Run: headless pygame with SDL's dummy video driver; simulated clock (each Clock.tick advances the game by its frame time, no real sleeping); random seed 0; keys injected as events and as key.get_pressed() state; no mouse input.
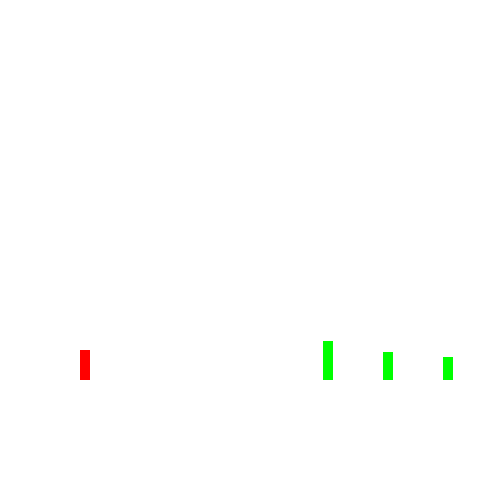
Frame 1 of 4 · flips 1–60 · no input
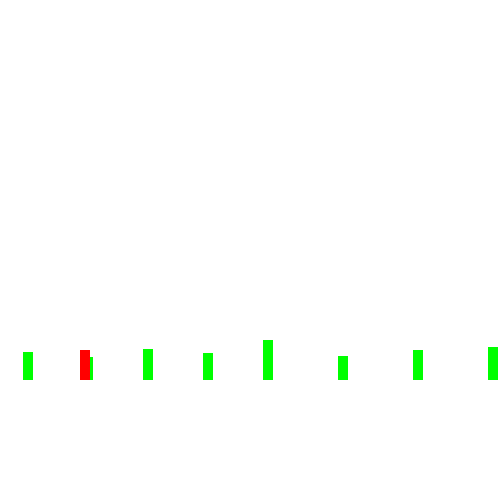
Frame 2 of 4 · flips 61–180 · tapped SPACE, RETURN · held RIGHT (→), D
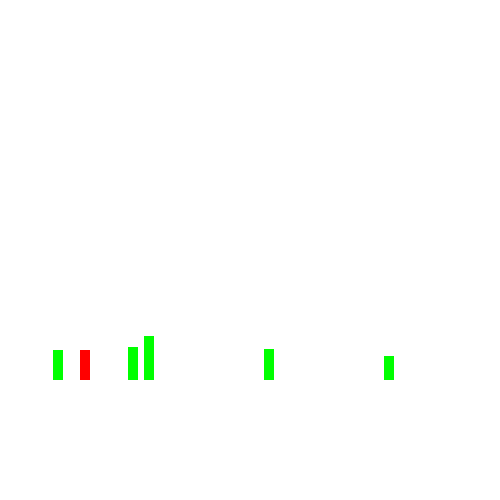
Frame 3 of 4 · flips 181–300 · held DOWN (↓), S
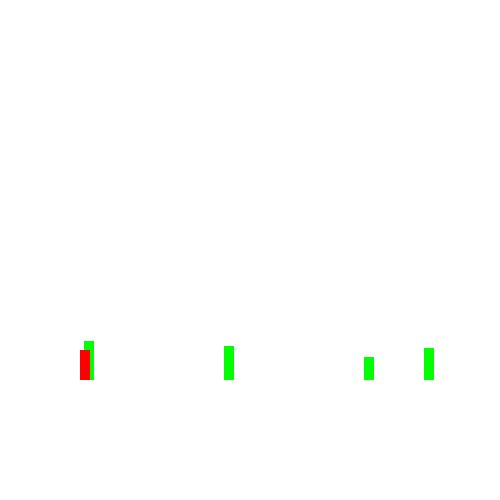
Frame 4 of 4 · flips 301–420 · held LEFT (←), A, UP (↑), W

The pygame program that drew these frames:

import pygame
import random

pygame.init()
win = pygame.display.set_mode((500, 500))
pygame.display.set_caption("TRex")
colours = {"Red": (255, 0, 0), "Green": (0, 255, 0),
           "White": (255, 255, 255), "Blue": (0, 0, 255),
           "Black": (0, 0, 0)}


class Player(pygame.sprite.Sprite):
    def __init__(self, screen, width=10, height=30, x=80, y=350, velocity=6, acceleration=-1, color=colours["Blue"]):
        super(Player, self).__init__()
        self.image = pygame.Surface([width, height])
        self.image.fill(color)
        self.rect = self.image.get_rect()
        self.pressed = False
        self.counter = 2
        self.init_velocity = velocity
        self.init = y
        self.screen = screen
        self.acceleration = acceleration
        self.velocity = velocity
        self.rect.x = x
        self.rect.y = y
        self.width = width
        self.height = height

    def update(self):
        if self.pressed:
            self.velocity += self.acceleration
            self.rect.y -= self.velocity
        for event in pygame.event.get():
            if event.type == pygame.QUIT:
                global run
                run = False
        keys = pygame.key.get_pressed()

        if keys[pygame.K_SPACE] and (self.counter < 10) and self.rect.y == self.init:
            self.counter += 1
        else:
            if self.rect.y >= self.init and self.pressed:
                self.velocity = self.init_velocity
                self.rect.y = self.init
                self.pressed = False
            elif self.counter > 2 and not self.pressed:
                self.velocity *= round(self.counter / (1.5 ** 2.8))
                self.pressed = True
                self.counter = 2


class Barrier(pygame.sprite.Sprite):

    def __init__(self, width=10, height=random.randint(0, 65), x_velocity=-3, color=colours["Green"], screen_width=500,
                 player_y_position=350):
        super(Barrier, self).__init__()
        self.x_velocity = x_velocity
        self.height_randomizer()
        self.image = pygame.Surface([width, self.height])
        self.image.fill(color)
        self.rect = self.image.get_rect()
        self.rect.x = screen_width
        self.rect.y = player_y_position - self.height + 30

    def height_randomizer(self):
        self.height = random.randint(15, 45)
    def update(self):
        self.rect.x += self.x_velocity
            


#barrier = Barrier()
barriers = pygame.sprite.Group()
#barriers.add(barrier)
speed_change=0
barrier_speed=15;
counter=0


player = Player(win)
player_2 = Player(win, velocity=4, color=colours["Red"])
players = pygame.sprite.Group()
players.add(player)
players.add(player_2)

run = True

clock = pygame.time.Clock()
while run:
    if counter % 100 == 0:
        speed_change -= 0.2
        barrier_speed+=5
    clock.tick(100)
    win.fill(colours["White"])
    players.update()
    barriers.update()
    for s in barriers.sprites():
        if s.rect.x<0-s.rect.width:
            barriers.remove(s)
    if counter % barrier_speed == 0:
        new_barrier = Barrier()
        new_barrier.x_velocity+=speed_change
        print (new_barrier.height)
        new_barrier.height = random.randint(15, 45)
        barriers.add(new_barrier)
    
    barriers.draw(win)
    players.draw(win)
    pygame.display.update()
    counter+=1

pygame.quit()
